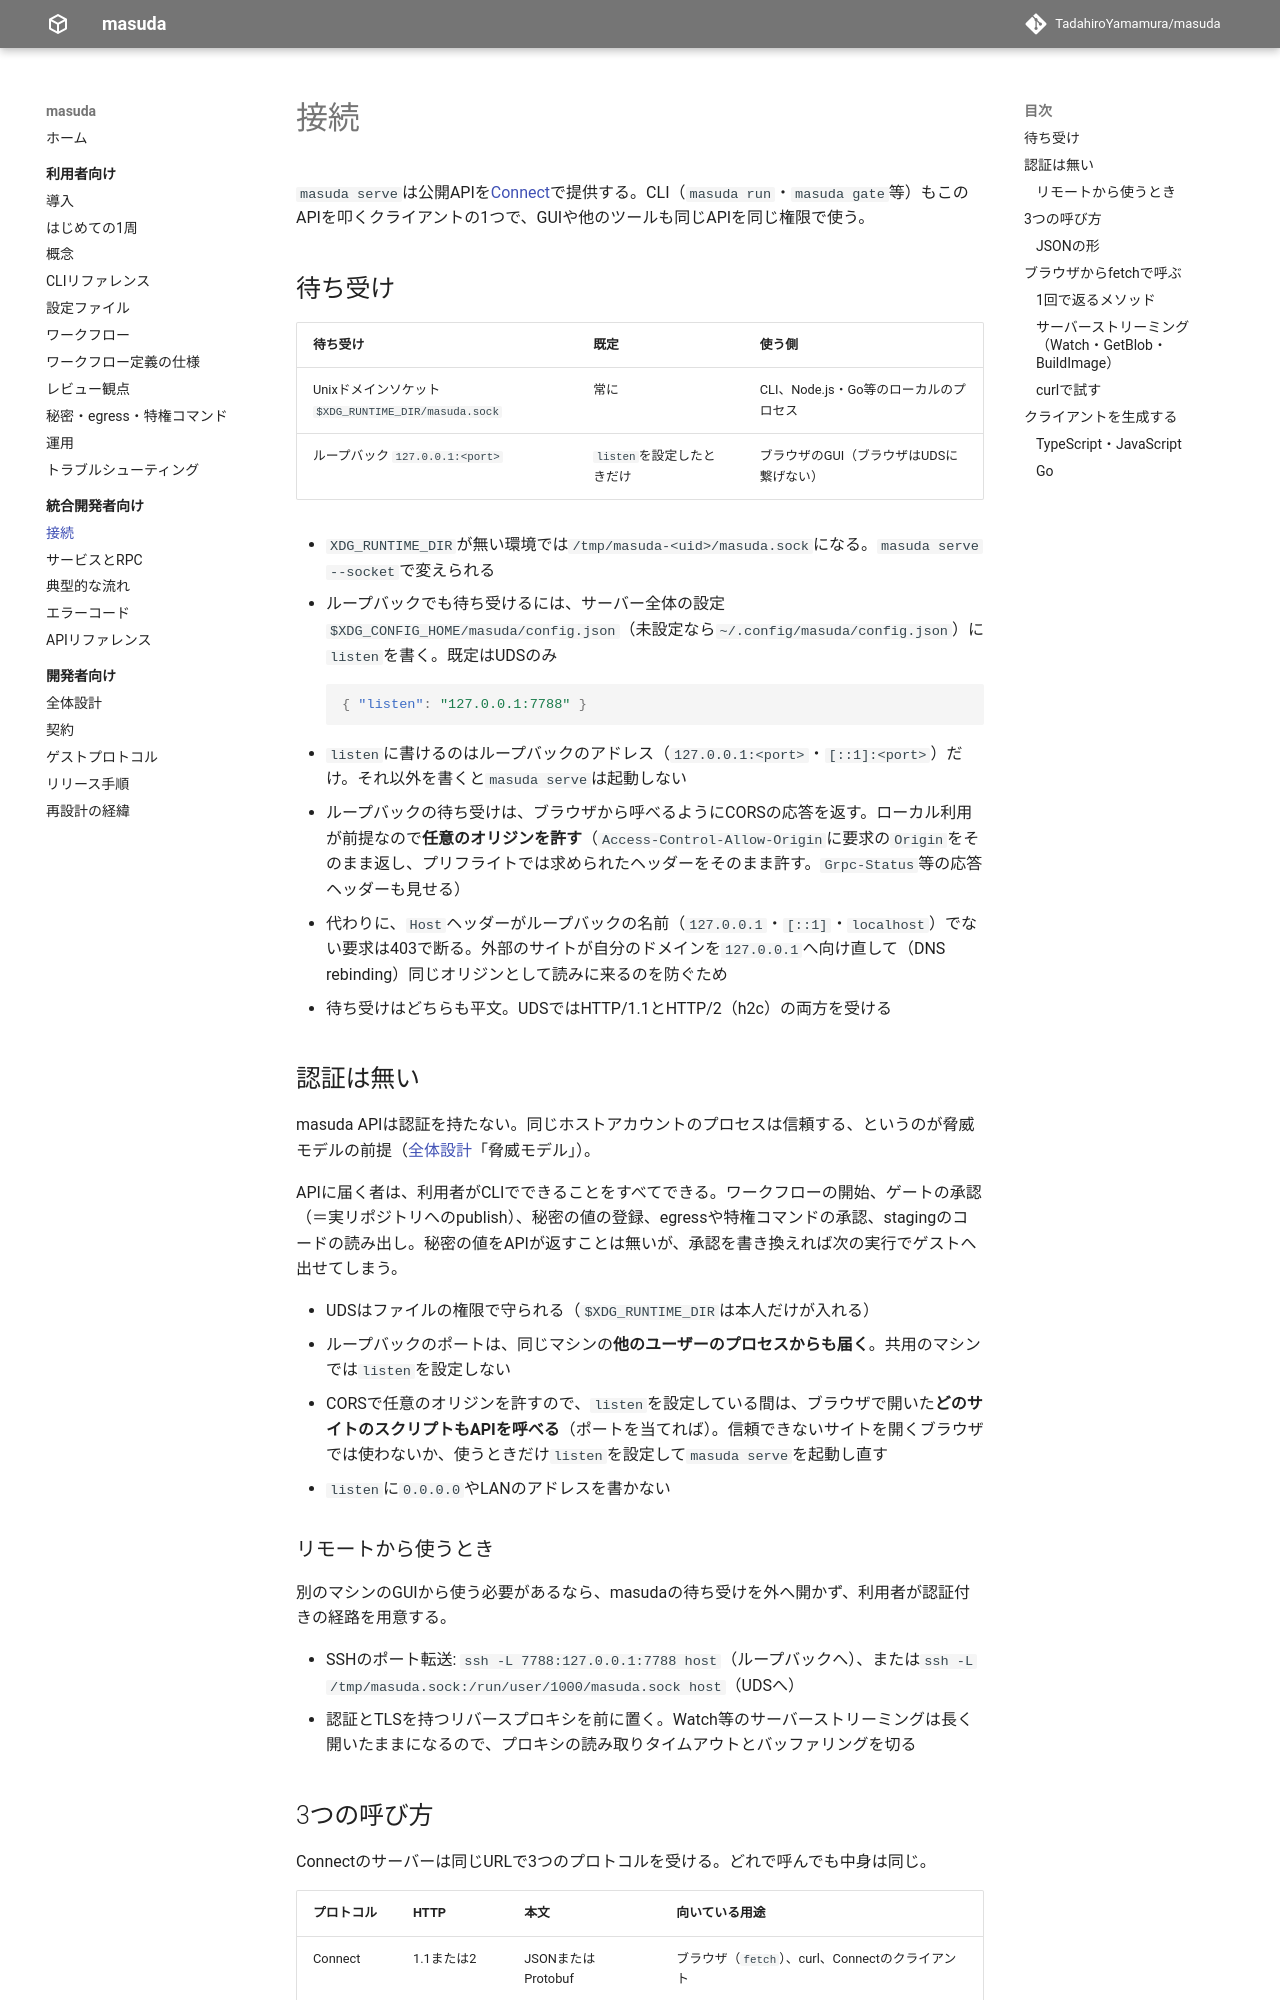

repository: TadahiroYamamura/masuda · page: 0.1/api/connect/index.html · generator: mkdocs

# 接続

`masuda serve`は公開APIを[Connect](https://connectrpc.com/)で提供する。CLI（`masuda run`・`masuda gate`等）もこのAPIを叩くクライアントの1つで、GUIや他のツールも同じAPIを同じ権限で使う。

## 待ち受け

| 待ち受け | 既定 | 使う側 |
|---|---|---|
| Unixドメインソケット `$XDG_RUNTIME_DIR/masuda.sock` | 常に | CLI、Node.js・Go等のローカルのプロセス |
| ループバック `127.0.0.1:<port>` | `listen`を設定したときだけ | ブラウザのGUI（ブラウザはUDSに繋げない） |

- `XDG_RUNTIME_DIR`が無い環境では`/tmp/masuda-<uid>/masuda.sock`になる。`masuda serve --socket`で変えられる
- ループバックでも待ち受けるには、サーバー全体の設定`$XDG_CONFIG_HOME/masuda/config.json`（未設定なら`~/.config/masuda/config.json`）に`listen`を書く。既定はUDSのみ

    ```json
    { "listen": "127.0.0.1:7788" }
    ```

- `listen`に書けるのはループバックのアドレス（`127.0.0.1:<port>`・`[::1]:<port>`）だけ。それ以外を書くと`masuda serve`は起動しない
- ループバックの待ち受けは、ブラウザから呼べるようにCORSの応答を返す。ローカル利用が前提なので**任意のオリジンを許す**（`Access-Control-Allow-Origin`に要求の`Origin`をそのまま返し、プリフライトでは求められたヘッダーをそのまま許す。`Grpc-Status`等の応答ヘッダーも見せる）
- 代わりに、`Host`ヘッダーがループバックの名前（`127.0.0.1`・`[::1]`・`localhost`）でない要求は403で断る。外部のサイトが自分のドメインを`127.0.0.1`へ向け直して（DNS rebinding）同じオリジンとして読みに来るのを防ぐため
- 待ち受けはどちらも平文。UDSではHTTP/1.1とHTTP/2（h2c）の両方を受ける

## 認証は無い

masuda APIは認証を持たない。同じホストアカウントのプロセスは信頼する、というのが脅威モデルの前提（[全体設計](../design/overview.md)「脅威モデル」）。

APIに届く者は、利用者がCLIでできることをすべてできる。ワークフローの開始、ゲートの承認（＝実リポジトリへのpublish）、秘密の値の登録、egressや特権コマンドの承認、stagingのコードの読み出し。秘密の値をAPIが返すことは無いが、承認を書き換えれば次の実行でゲストへ出せてしまう。

- UDSはファイルの権限で守られる（`$XDG_RUNTIME_DIR`は本人だけが入れる）
- ループバックのポートは、同じマシンの**他のユーザーのプロセスからも届く**。共用のマシンでは`listen`を設定しない
- CORSで任意のオリジンを許すので、`listen`を設定している間は、ブラウザで開いた**どのサイトのスクリプトもAPIを呼べる**（ポートを当てれば）。信頼できないサイトを開くブラウザでは使わないか、使うときだけ`listen`を設定して`masuda serve`を起動し直す
- `listen`に`0.0.0.0`やLANのアドレスを書かない

### リモートから使うとき

別のマシンのGUIから使う必要があるなら、masudaの待ち受けを外へ開かず、利用者が認証付きの経路を用意する。

- SSHのポート転送: `ssh -L 7788:127.0.0.1:7788 host`（ループバックへ）、または`ssh -L /tmp/masuda.sock:/run/user/1000/masuda.sock host`（UDSへ）
- 認証とTLSを持つリバースプロキシを前に置く。Watch等のサーバーストリーミングは長く開いたままになるので、プロキシの読み取りタイムアウトとバッファリングを切る

## 3つの呼び方

Connectのサーバーは同じURLで3つのプロトコルを受ける。どれで呼んでも中身は同じ。

| プロトコル | HTTP | 本文 | 向いている用途 |
|---|---|---|---|
| Connect | 1.1または2 | JSONまたはProtobuf | ブラウザ（`fetch`）、curl、Connectのクライアント |
| gRPC | 2（h2c）のみ | Protobuf | gRPCの既存クライアント・ツール |
| gRPC-Web | 1.1または2 | Protobuf | gRPC-Webのクライアント |

パスは`/<パッケージ>.<サービス>/<メソッド>`。パッケージは`masuda.api.v1`で、例えば`/masuda.api.v1.WorkspaceService/List`。メソッドはすべて`POST`で呼ぶ（GETで呼べる冪等なメソッドの指定はしていない）。

サーバーリフレクションは提供しない。grpcurl等を使うときは`-proto proto/masuda/api/v1/masuda.proto`で定義を渡す。
